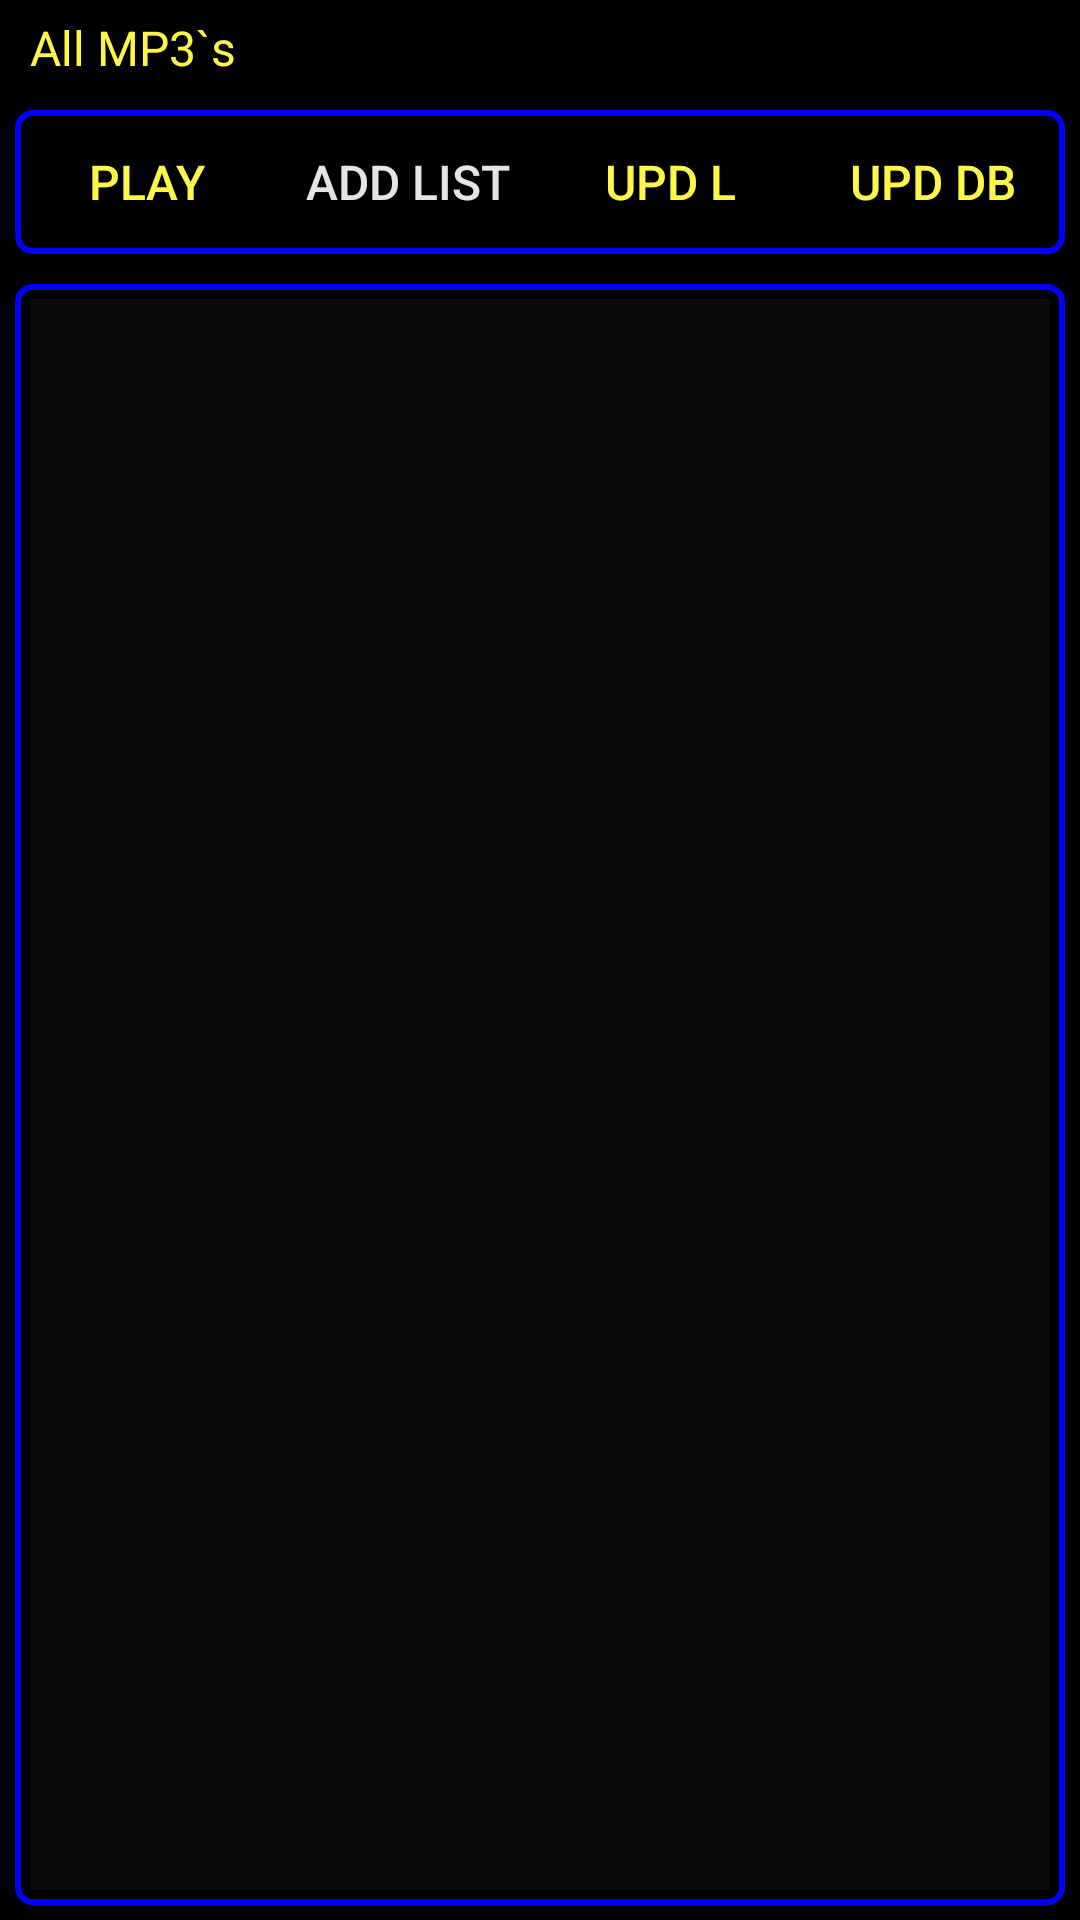

The Android layout XML behind this screen, and the referenced resources:
<!-- AndroidManifest.xml: application theme AppTheme -->
<!-- res/layout/lista_completa_layout.xml -->
<?xml version="1.0" encoding="utf-8"?>
<RelativeLayout
    xmlns:android="http://schemas.android.com/apk/res/android"
    android:layout_width="match_parent"
    android:layout_height="match_parent"
    android:background="#000000">

    <TextView
        android:id="@+id/txtvwAllFilesID"
        android:layout_width="wrap_content"
        android:layout_height="wrap_content"
        android:layout_alignParentStart="true"
        android:padding="5dp"
        android:layout_marginStart="5dp"
        android:text="@string/full_list_name"
        style="@style/nikoTextSize"
        />


    <LinearLayout
        android:id="@+id/lnrlayoutAllmp3ID"
        android:layout_width="match_parent"
        android:layout_height="wrap_content"
        android:weightSum="4"
        android:layout_below="@id/txtvwAllFilesID"
        android:layout_alignParentStart="true"
        android:orientation="horizontal"
        android:background="@drawable/border"
        android:layout_margin="5dp">

        <Button
            android:id="@+id/btnPlayAllFilesID"
            android:layout_width="0dp"
            android:layout_height="wrap_content"
            android:layout_weight="1"
            android:text="@string/full_list_play_all"
            style="@style/nikoTextSize"
            android:padding="5dp"
            android:background="@drawable/button_corner"/>


        <Button
            android:id="@+id/btnAddOneFileToPlaylistID"
            android:layout_width="0dp"
            android:layout_height="wrap_content"
            android:layout_weight="1"
            android:text="@string/full_list_add_playlist"
            style="@style/nikoUnEnableText"
            android:padding="5dp"
            android:background="@drawable/button_corner"
            android:enabled="false"/>


        <Button
            android:id="@+id/btnUpdateDBFullListID"
            android:layout_width="0dp"
            android:layout_height="wrap_content"
            android:layout_weight="1"
            android:text="@string/full_list_add"
            style="@style/nikoTextSize"
            android:padding="5dp"
            android:background="@drawable/button_corner"
            android:enabled="true"/>

        <Button
            android:id="@+id/btnUpdateDBID"
            android:layout_width="0dp"
            android:layout_height="wrap_content"
            android:layout_weight="1"
            android:text="@string/full_list_update"
            style="@style/nikoTextSize"
            android:padding="5dp"
            android:background="@drawable/button_corner"
            android:enabled="true"/>


    </LinearLayout>


    <LinearLayout
        android:id="@+id/lnrlayoutAllMP3LVID"
        android:layout_width="match_parent"
        android:layout_height="wrap_content"
        android:layout_below="@id/lnrlayoutAllmp3ID"
        android:layout_alignParentStart="true"
        android:layout_alignParentBottom="true"
        android:orientation="vertical"
        android:layout_margin="5dp"
        android:background="@drawable/border">

        <ListView
            android:id="@android:id/list"
            android:layout_width="match_parent"
            android:layout_height="match_parent"
            android:layout_margin="5dp"
            android:background="#0A0A0A"
            android:choiceMode="singleChoice">

        </ListView>

    </LinearLayout>

</RelativeLayout>
<!-- resources referenced by this layout -->
<resources>
  <!-- drawable border (drawable) -->
  <?xml version="1.0" encoding="utf-8"?>
  <shape xmlns:android="http://schemas.android.com/apk/res/android"
      android:shape="rectangle"
      >
  
      <stroke
          android:width="2dp"
          android:color="#0000FF" />
  
      <corners
          android:radius="5dp" />
  
  
  </shape>
  <string name="full_list_add">Upd L</string>
  <string name="full_list_add_playlist">Add List</string>
  <string name="full_list_name">All MP3`s</string>
  <string name="full_list_play_all">Play</string>
  <string name="full_list_update">Upd DB</string>
  <style name="nikoTextSize" parent="@android:style/TextAppearance">
          <item name="android:textColor">@color/colorPrimary</item>
          <item name="android:textSize">16dp</item>
      </style>
  <style name="nikoUnEnableText" parent="@android:style/TextAppearance">
          <item name="android:textColor">@color/colorBtnDesactivadoStyle</item>
          <item name="android:textSize">16dp</item>
      </style>
  <style name="AppTheme" parent="Theme.AppCompat.Light.DarkActionBar">
          
          <item name="colorPrimary">@color/colorPrimary</item>
          <item name="colorPrimaryDark">@color/colorPrimaryDark</item>
          <item name="colorAccent">@color/colorAccent</item>
      </style>
  <color name="colorPrimary">#FFF748</color>
  <color name="colorBtnDesactivadoStyle">#E5E5E5</color>
  <color name="colorPrimaryDark">#0000FF</color>
  <color name="colorAccent">#FF4081</color>
</resources>
